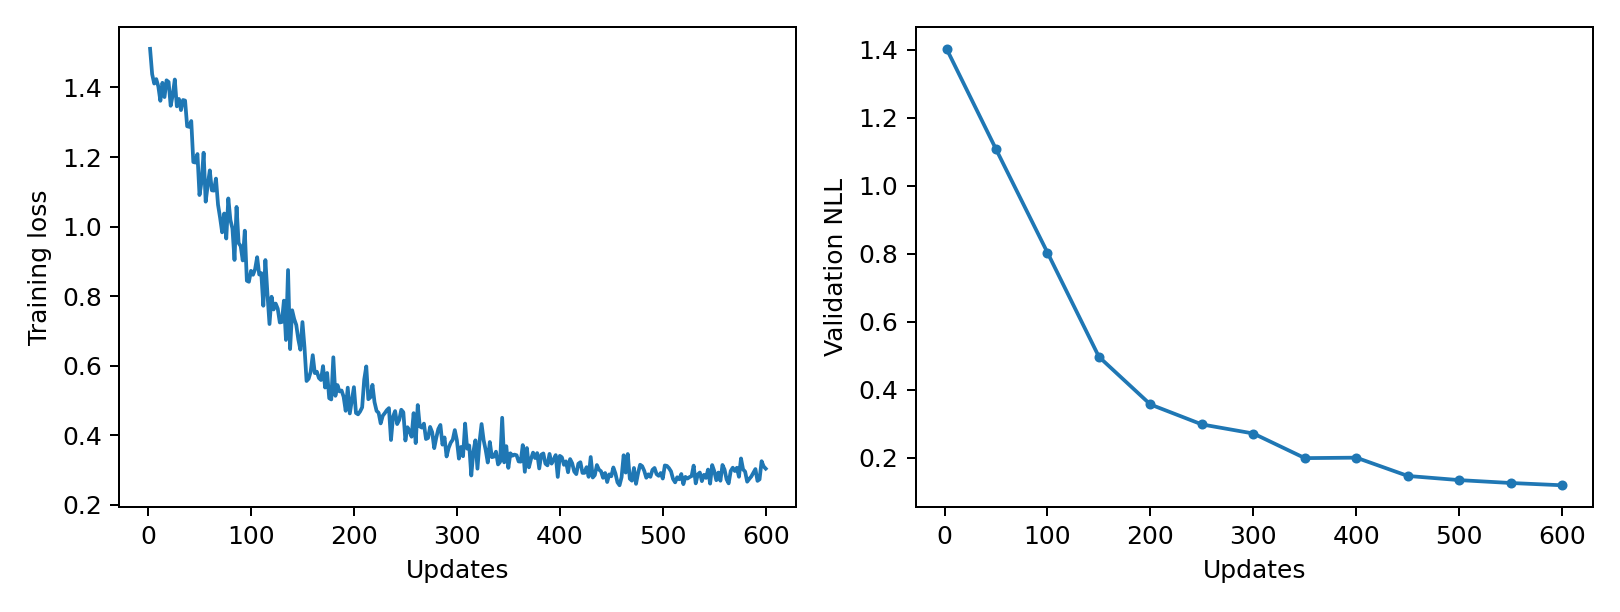

Source data for this figure (header and first rows):
epoch, updates, train_loss, validation_nll, train_seconds, peak_gpu_mib
1, 2, 1.511, 1.403, 0.1422, 1196
2, 4, 1.438, , 0.1373, 1196
3, 6, 1.411, , 0.1391, 1196
4, 8, 1.424, , 0.1395, 1196
5, 10, 1.403, , 0.1406, 1196
6, 12, 1.362, , 0.1422, 1196
7, 14, 1.413, , 0.1401, 1196
8, 16, 1.372, , 0.1415, 1196
9, 18, 1.421, , 0.1396, 1196
10, 20, 1.416, , 0.1385, 1196
11, 22, 1.347, , 0.1424, 1196
12, 24, 1.378, , 0.1422, 1196
13, 26, 1.423, , 0.1426, 1196
14, 28, 1.346, , 0.1423, 1196
15, 30, 1.367, , 0.144, 1196
16, 32, 1.335, , 0.1433, 1196
17, 34, 1.364, , 0.1425, 1196
18, 36, 1.362, , 0.143, 1196
19, 38, 1.288, , 0.1429, 1196
20, 40, 1.287, , 0.1427, 1196
21, 42, 1.304, , 0.1428, 1196
22, 44, 1.186, , 0.1424, 1196
23, 46, 1.184, , 0.1429, 1196
24, 48, 1.209, , 0.1422, 1196
25, 50, 1.091, 1.108, 0.1424, 1196
26, 52, 1.129, , 0.1424, 1196
27, 54, 1.212, , 0.143, 1196
28, 56, 1.072, , 0.1434, 1196
29, 58, 1.119, , 0.1419, 1196
30, 60, 1.162, , 0.1453, 1196
31, 62, 1.104, , 0.1451, 1196
32, 64, 1.103, , 0.147, 1196
33, 66, 1.138, , 0.1452, 1196
34, 68, 1.063, , 0.1462, 1196
35, 70, 1.026, , 0.1445, 1196
36, 72, 0.9835, , 0.1439, 1196
37, 74, 1.038, , 0.1424, 1196
38, 76, 0.9657, , 0.1425, 1196
39, 78, 1.081, , 0.1431, 1196
40, 80, 1.019, , 0.1417, 1196
41, 82, 0.9945, , 0.143, 1196
42, 84, 0.904, , 0.1426, 1196
43, 86, 1.056, , 0.1418, 1196
44, 88, 0.9526, , 0.1418, 1196
45, 90, 0.9438, , 0.1429, 1196
46, 92, 0.9026, , 0.1429, 1196
47, 94, 0.9881, , 0.1423, 1196
48, 96, 0.8442, , 0.1433, 1196
49, 98, 0.8412, , 0.1421, 1196
50, 100, 0.8727, 0.8034, 0.143, 1196
51, 102, 0.8614, , 0.1431, 1196
52, 104, 0.8775, , 0.1427, 1196
53, 106, 0.9119, , 0.1426, 1196
54, 108, 0.8621, , 0.144, 1196
55, 110, 0.8663, , 0.1423, 1196
56, 112, 0.7723, , 0.1428, 1196
57, 114, 0.9037, , 0.1448, 1196
58, 116, 0.8061, , 0.1451, 1196
59, 118, 0.7197, , 0.1463, 1196
60, 120, 0.7982, , 0.1456, 1196
... 240 more rows
